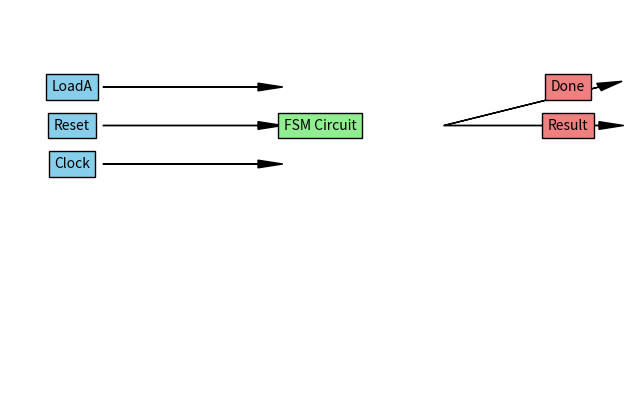

Source code (Python):
import matplotlib.pyplot as plt

def draw_top_level_entity():
    fig, ax = plt.subplots(figsize=(8, 5))
    ax.set_xlim(0, 10)
    ax.set_ylim(0, 10)
    ax.axis('off')

    # Draw blocks for Input Signals
    ax.text(1, 8, 'LoadA', ha='center', va='center', bbox=dict(facecolor='skyblue', edgecolor='black'))
    ax.text(1, 7, 'Reset', ha='center', va='center', bbox=dict(facecolor='skyblue', edgecolor='black'))
    ax.text(1, 6, 'Clock', ha='center', va='center', bbox=dict(facecolor='skyblue', edgecolor='black'))

    # Draw blocks for Top-Level FSM
    ax.text(5, 7, 'FSM Circuit', ha='center', va='center', bbox=dict(facecolor='lightgreen', edgecolor='black'))

    # Draw blocks for Output Signals
    ax.text(9, 8, 'Done', ha='center', va='center', bbox=dict(facecolor='lightcoral', edgecolor='black'))
    ax.text(9, 7, 'Result', ha='center', va='center', bbox=dict(facecolor='lightcoral', edgecolor='black'))

    # Draw arrows
    ax.arrow(1.5, 8, 2.5, 0, head_width=0.2, head_length=0.4, fc='black', ec='black')
    ax.arrow(1.5, 7, 2.5, 0, head_width=0.2, head_length=0.4, fc='black', ec='black')
    ax.arrow(1.5, 6, 2.5, 0, head_width=0.2, head_length=0.4, fc='black', ec='black')
    ax.arrow(7, 7, 2.5, 1, head_width=0.2, head_length=0.4, fc='black', ec='black')
    ax.arrow(7, 7, 2.5, 0, head_width=0.2, head_length=0.4, fc='black', ec='black')

    plt.show()

draw_top_level_entity()
